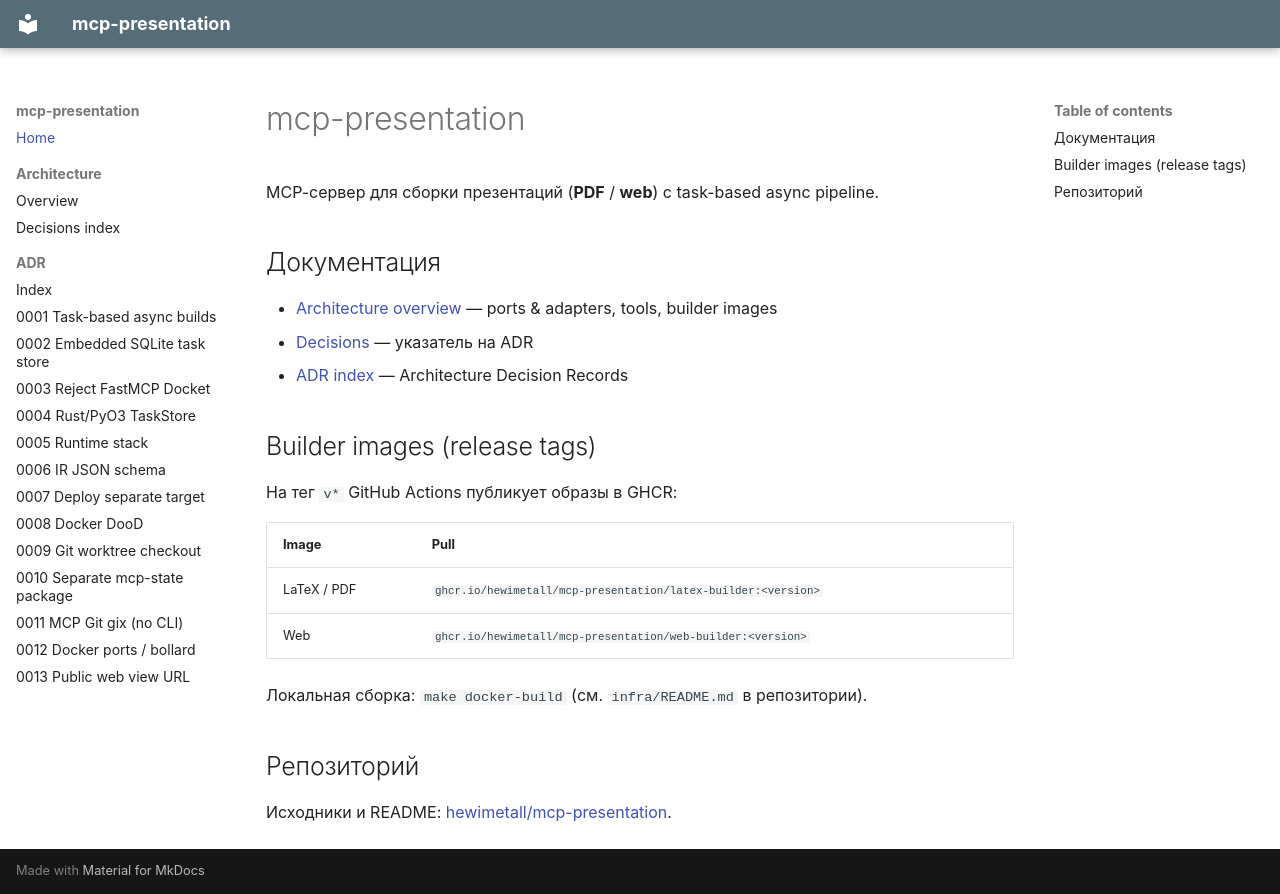

repository: hewimetall/mcp-presentation · page: index.html · generator: mkdocs

# mcp-presentation

MCP-сервер для сборки презентаций (**PDF** / **web**) с task-based async pipeline.

## Документация

- [Architecture overview](architecture/OVERVIEW.md) — ports & adapters, tools, builder images
- [Decisions](architecture/DECISIONS.md) — указатель на ADR
- [ADR index](adr/README.md) — Architecture Decision Records

## Builder images (release tags)

На тег `v*` GitHub Actions публикует образы в GHCR:

| Image | Pull |
|-------|------|
| LaTeX / PDF | `ghcr.io/hewimetall/mcp-presentation/latex-builder:<version>` |
| Web | `ghcr.io/hewimetall/mcp-presentation/web-builder:<version>` |

Локальная сборка: `make docker-build` (см. `infra/README.md` в репозитории).

## Репозиторий

Исходники и README: [hewimetall/mcp-presentation](https://github.com/hewimetall/mcp-presentation).
